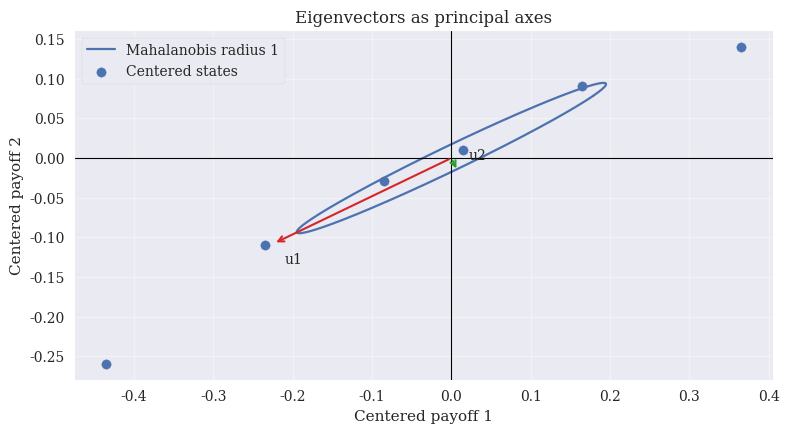

Here is the Python script that generated this plot:
"""
Python & AI in Asset Management
Lab · Covariance Geometry

(c) Dr. Yves J. Hilpisch
AI-Powered by different LLMs
The Python Quants GmbH | https://tpq.io
https://hilpisch.com | https://linktr.ee/dyjh
"""

import numpy as np
import matplotlib.pyplot as plt

from pathlib import Path

plt.style.use("seaborn-v0_8")
plt.rcParams.update({"font.family": "serif", "lines.linewidth": 1.0})

OUT_DIR = Path("labs/figures")
OUT_DIR.mkdir(parents=True, exist_ok=True)

p = np.array([0.10, 0.20, 0.30, 0.20, 0.15, 0.05])

x1 = np.array([1.40, 1.20, 1.05, 0.95, 0.80, 0.60])
x2 = np.array([1.15, 1.10, 1.02, 0.98, 0.90, 0.75])

x = np.column_stack([x1, x2])
mu = (p[:, None] * x).sum(axis=0)
xc = x - mu

sigma = xc.T @ (p[:, None] * xc)
vals, vecs = np.linalg.eigh(sigma)
idx = np.argsort(vals)[::-1]
vals = vals[idx]
vecs = vecs[:, idx]

sqrt_sigma = vecs @ np.diag(np.sqrt(np.maximum(vals, 0.0))) @ vecs.T

theta = np.linspace(0.0, 2.0 * np.pi, 400)
circle = np.column_stack([np.cos(theta), np.sin(theta)])
ellipse = circle @ sqrt_sigma.T

u1 = vecs[:, 0]
u2 = vecs[:, 1]
lengths = 1.15 * np.sqrt(np.maximum(vals, 0.0))
end1 = u1 * lengths[0]
end2 = u2 * lengths[1]

fig, ax = plt.subplots(figsize=(8, 5.5))
ax.plot(
    ellipse[:, 0],
    ellipse[:, 1],
    linewidth=1.6,
    label="Mahalanobis radius 1",
)
ax.scatter(xc[:, 0], xc[:, 1], s=45, label="Centered states")

ax.annotate(
    "",
    xy=end1,
    xytext=(0.0, 0.0),
    arrowprops={"arrowstyle": "->", "color": "#d62728", "lw": 1.5},
)
ax.annotate(
    "",
    xy=end2,
    xytext=(0.0, 0.0),
    arrowprops={"arrowstyle": "->", "color": "#2ca02c", "lw": 1.5},
)

ax.annotate("u1", xy=end1, textcoords="offset points", xytext=(8, -14))
ax.annotate("u2", xy=end2, textcoords="offset points", xytext=(8, 8))

ax.axhline(0.0, linewidth=0.8, color="black")
ax.axvline(0.0, linewidth=0.8, color="black")
ax.set_xlabel("Centered payoff 1")
ax.set_ylabel("Centered payoff 2")
ax.set_title("Eigenvectors as principal axes")
ax.grid(True, alpha=0.35)
ax.legend(frameon=True, loc="upper left")
ax.set_aspect("equal", adjustable="box")

fig.tight_layout()
fig.savefig(OUT_DIR / "fig_cov_eigenvectors.png", dpi=300,
            bbox_inches="tight")
plt.close(fig)
